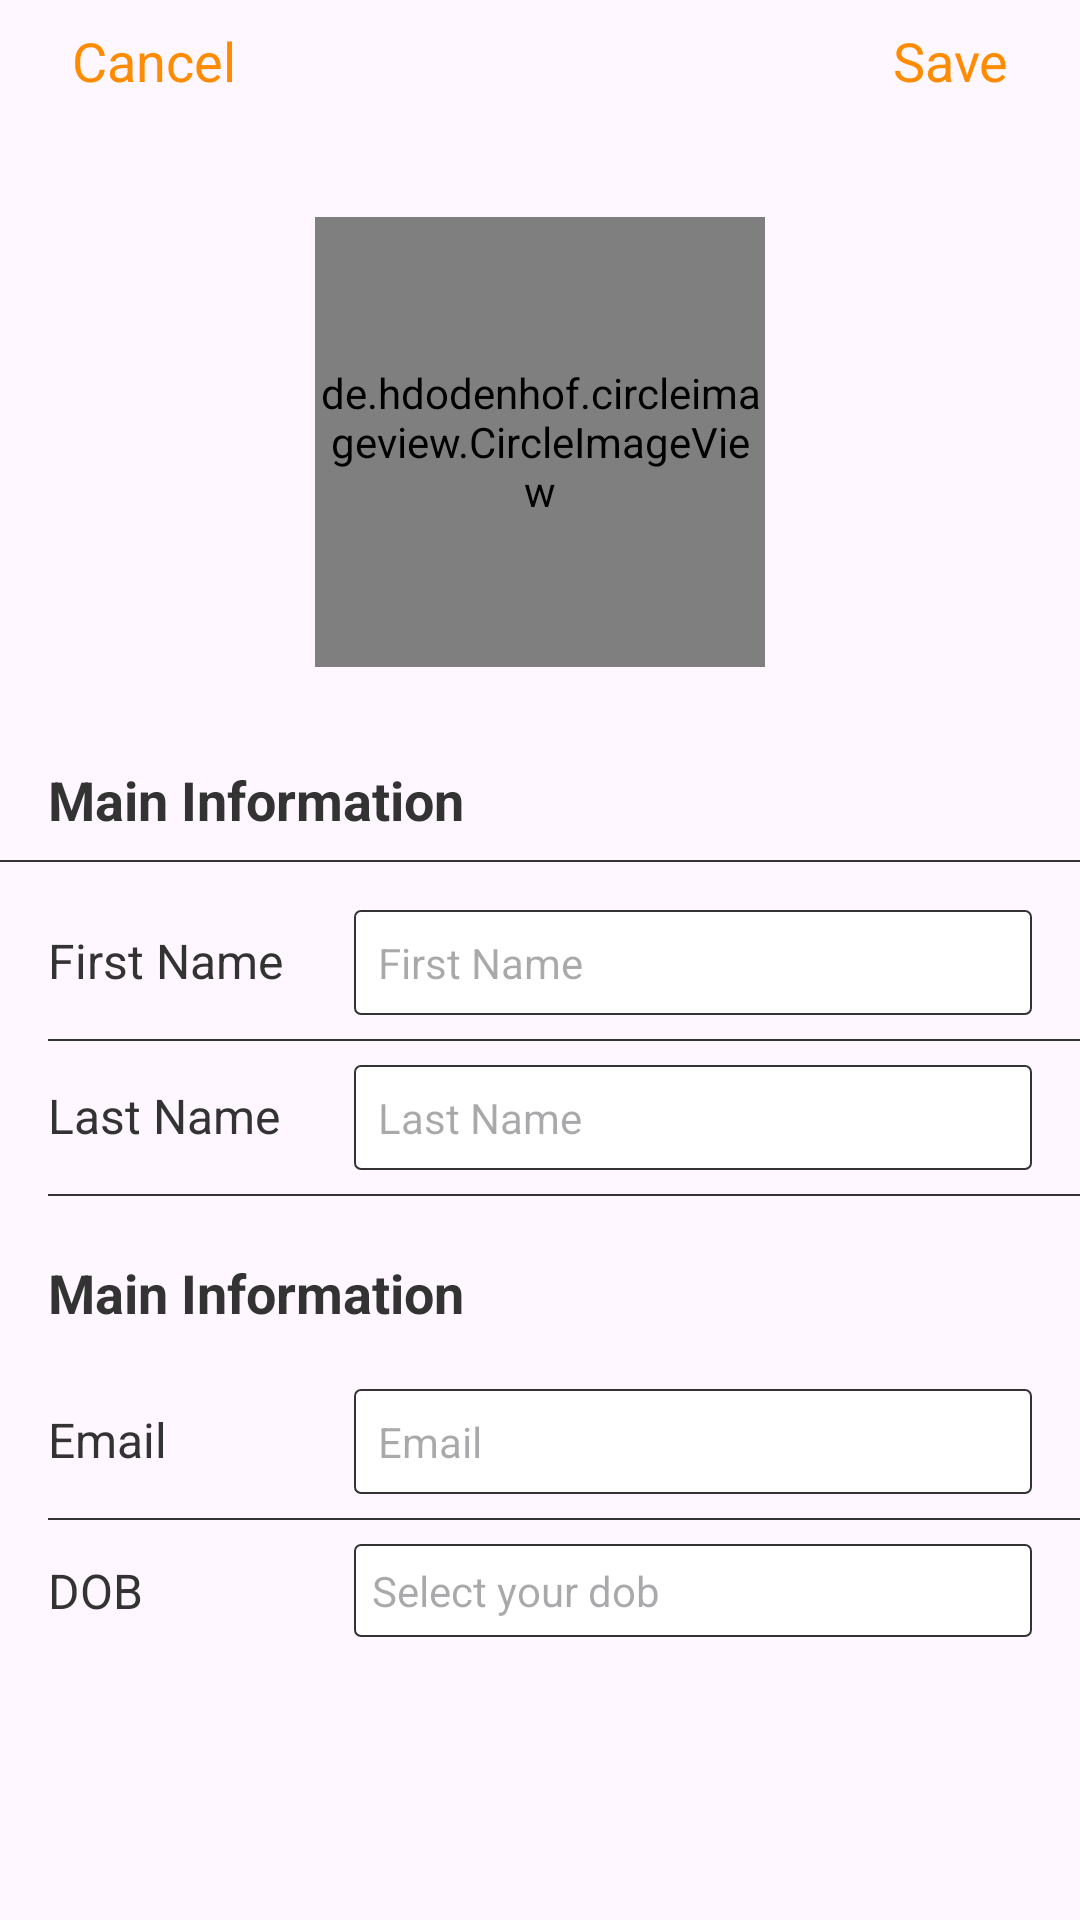

This screen was rendered from an Android layout file. Write that file and the resources it references.
<!-- AndroidManifest.xml: application theme Theme.TrinityWizards -->
<!-- res/layout/activity_add_edit.xml -->
<?xml version="1.0" encoding="utf-8"?>
<LinearLayout xmlns:android="http://schemas.android.com/apk/res/android"
    xmlns:app="http://schemas.android.com/apk/res-auto"
    xmlns:tools="http://schemas.android.com/tools"
    android:layout_width="match_parent"
    android:layout_height="match_parent"
    android:orientation="vertical"
    tools:context=".ui.add_edit.AddEditActivity">

    <LinearLayout
        android:layout_width="match_parent"
        android:layout_height="wrap_content"
        android:paddingVertical="8dp"
        android:orientation="horizontal"
        android:paddingHorizontal="16dp">

        <TextView
            android:id="@+id/cancel_button"
            android:layout_width="wrap_content"
            android:layout_height="wrap_content"
            android:text="@string/cancel"
            android:textSize="18sp"
            android:textColor="@color/base_color"
            android:textAlignment="center"
            android:layout_marginHorizontal="8dp"/>

        <Space
            android:layout_width="0dp"
            android:layout_height="wrap_content"
            android:layout_weight="1"/>

        <TextView
            android:id="@+id/save_button"
            android:layout_width="wrap_content"
            android:layout_height="wrap_content"
            android:text="@string/save"
            android:textSize="18sp"
            android:textColor="@color/base_color"
            android:textAlignment="textEnd"
            android:layout_marginHorizontal="8dp"/>

    </LinearLayout>

    <ScrollView
        android:layout_width="match_parent"
        android:layout_height="match_parent">

        <LinearLayout
            android:layout_width="match_parent"
            android:layout_height="0dp"
            android:paddingBottom="8dp"
            android:orientation="vertical">

            <de.hdodenhof.circleimageview.CircleImageView
                android:layout_width="150dp"
                android:layout_height="150dp"
                android:layout_marginVertical="32dp"
                android:layout_gravity="center_horizontal"
                android:src="@color/base_color"/>

            <TextView
                android:layout_width="wrap_content"
                android:layout_height="wrap_content"
                android:text="@string/main_information"
                android:textSize="18sp"
                android:textColor="?attr/colorText"
                android:textAlignment="textEnd"
                android:layout_marginHorizontal="16dp"
                android:textStyle="bold"/>

            <FrameLayout
                android:layout_width="match_parent"
                android:layout_height="0.5dp"
                android:layout_marginVertical="8dp"
                android:background="?attr/colorText"/>

            <LinearLayout
                android:layout_width="match_parent"
                android:layout_height="wrap_content"
                android:layout_marginVertical="8dp"
                android:layout_marginHorizontal="16dp"
                android:orientation="horizontal">

                <TextView
                    android:id="@+id/tv_fist_name"
                    android:layout_width="86dp"
                    android:layout_height="wrap_content"
                    android:text="@string/first_name"
                    android:textSize="16sp"
                    android:layout_marginEnd="16dp"
                    android:textColor="?attr/colorText"
                    android:textAlignment="textStart"/>

                <EditText
                    android:id="@+id/input_first_name"
                    android:layout_width="match_parent"
                    android:layout_height="wrap_content"
                    android:autofillHints="no"
                    android:padding="8dp"
                    android:hint="@string/first_name"
                    android:textSize="14sp"
                    android:labelFor="@id/tv_fist_name"
                    android:inputType="textPersonName"
                    android:background="@drawable/input_text"
                    tools:ignore="LabelFor" />

            </LinearLayout>

            <FrameLayout
                android:layout_width="match_parent"
                android:layout_height="0.5dp"
                android:layout_marginStart="16dp"
                android:background="?attr/colorText"/>

            <LinearLayout
                android:layout_width="match_parent"
                android:layout_height="wrap_content"
                android:layout_marginVertical="8dp"
                android:layout_marginHorizontal="16dp"
                android:orientation="horizontal">

                <TextView
                    android:id="@+id/tv_last_name"
                    android:layout_width="86dp"
                    android:layout_height="wrap_content"
                    android:text="@string/last_name"
                    android:textSize="16sp"
                    android:textColor="?attr/colorText"
                    android:textAlignment="textStart"
                    android:layout_marginEnd="16dp"/>

                <EditText
                    android:id="@+id/input_last_name"
                    android:layout_width="match_parent"
                    android:layout_height="wrap_content"
                    android:padding="8dp"
                    android:textSize="14sp"
                    android:hint="@string/last_name"
                    android:labelFor="@id/tv_last_name"
                    android:inputType="textPersonName"
                    android:background="@drawable/input_text"
                    android:importantForAutofill="no"
                    tools:ignore="LabelFor" />

            </LinearLayout>

            <FrameLayout
                android:layout_width="match_parent"
                android:layout_height="0.5dp"
                android:layout_marginStart="16dp"
                android:background="?attr/colorText"/>

            <TextView
                android:layout_width="wrap_content"
                android:layout_height="wrap_content"
                android:text="@string/main_information"
                android:textSize="18sp"
                android:layout_marginVertical="20dp"
                android:textColor="?attr/colorText"
                android:textAlignment="textEnd"
                android:layout_marginHorizontal="16dp"
                android:textStyle="bold"/>

            <LinearLayout
                android:layout_width="match_parent"
                android:layout_height="wrap_content"
                android:layout_marginHorizontal="16dp"
                android:layout_marginBottom="8dp"
                android:orientation="horizontal">

                <TextView
                    android:id="@+id/tv_email"
                    android:layout_width="86dp"
                    android:layout_height="wrap_content"
                    android:text="@string/email"
                    android:textSize="16sp"
                    android:layout_marginEnd="16dp"
                    android:textColor="?attr/colorText"
                    android:textAlignment="textStart"/>

                <EditText
                    android:id="@+id/input_email"
                    android:layout_width="match_parent"
                    android:layout_height="wrap_content"
                    android:padding="8dp"
                    android:textSize="14sp"
                    android:hint="@string/email"
                    android:autofillHints="emailAddress"
                    android:labelFor="@id/tv_fist_name"
                    android:inputType="textEmailAddress"
                    android:background="@drawable/input_text"
                    tools:ignore="LabelFor" />

            </LinearLayout>

            <FrameLayout
                android:layout_width="match_parent"
                android:layout_height="0.5dp"
                android:layout_marginStart="16dp"
                android:background="?attr/colorText"/>

            <LinearLayout
                android:layout_width="match_parent"
                android:layout_height="wrap_content"
                android:layout_marginHorizontal="16dp"
                android:layout_marginTop="8dp"
                android:gravity="center_vertical"
                android:orientation="horizontal">

                <TextView
                    android:id="@+id/tv_dob"
                    android:layout_width="86dp"
                    android:layout_height="wrap_content"
                    android:text="@string/dob"
                    android:textSize="16sp"
                    android:layout_marginEnd="16dp"
                    android:textColor="?attr/colorText"
                    android:textAlignment="textStart"/>

                <TextView
                    android:id="@+id/input_dob"
                    android:layout_width="match_parent"
                    android:layout_height="wrap_content"
                    android:autofillHints="no"
                    android:padding="6dp"
                    android:layout_gravity="center_vertical"
                    android:gravity="center_vertical"
                    android:hint="@string/select_your_dob"
                    android:background="@drawable/input_text"
                    app:drawableTint="?attr/colorText"
                    app:drawableRightCompat="@drawable/ic_calendar" />

            </LinearLayout>

        </LinearLayout>

    </ScrollView>

</LinearLayout>
<!-- resources referenced by this layout -->
<resources>
  <color name="base_color">#ff8c00</color>
  <!-- drawable input_text (drawable) -->
  <?xml version="1.0" encoding="utf-8"?>
  <shape xmlns:android="http://schemas.android.com/apk/res/android">
      <solid android:color="#FFFFFF" />
      <stroke
          android:width="0.5dp"
          android:color="?attr/colorText" />
      <corners android:radius="2dp" />
  </shape>
  <string name="cancel">Cancel</string>
  <string name="dob">DOB</string>
  <string name="email">Email</string>
  <string name="first_name">First Name</string>
  <string name="last_name">Last Name</string>
  <string name="main_information">Main Information</string>
  <string name="save">Save</string>
  <string name="select_your_dob">Select your dob</string>
  <style name="Theme.TrinityWizards" parent="Base.Theme.TrinityWizards" />
  <style name="Base.Theme.TrinityWizards" parent="Theme.Material3.DayNight.NoActionBar">
          
          
          <item name="colorText">@color/text_light</item>
      </style>
  <color name="text_light">#333333</color>
</resources>
